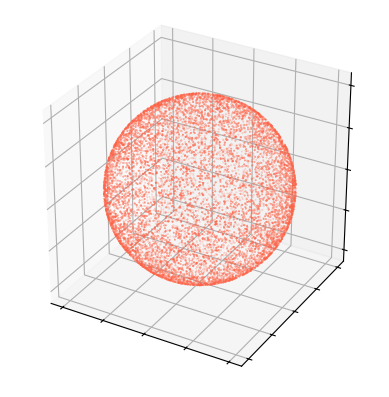

Generate this figure with matplotlib: (Note: this script raises an exception after producing the figure.)
import numpy as np
import matplotlib.pyplot as plt


N_SAMPLES = 10_000
xyz = np.random.normal(size=(N_SAMPLES, 3))
norm = np.linalg.norm(xyz, axis=1)
x, y, z = xyz[:, 0], xyz[:, 1], xyz[:, 2]
x /= norm
y /= norm
z /= norm

fig = plt.figure()
ax = fig.add_subplot(projection='3d')
ax.scatter(x, y, z, s=0.1, color='tomato')
ax.set_aspect('equal')
ax.set_xticklabels([])
ax.set_yticklabels([])
ax.set_zticklabels([])
plt.savefig('figures/points_3d.pdf', bbox_inches='tight')
plt.close()
